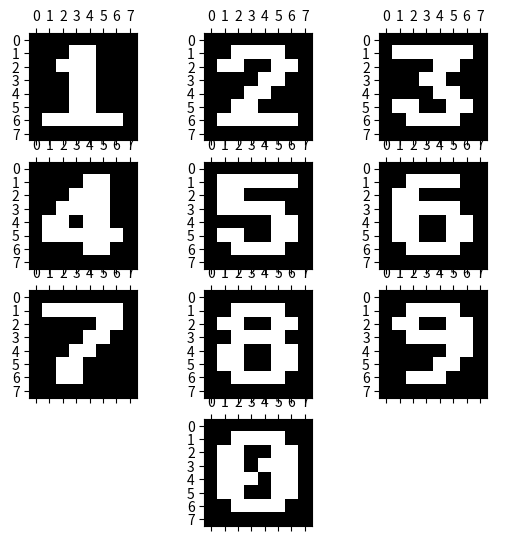

Python code for this plot:
import matplotlib.pyplot as plt
import numpy as np

# číslice reprezentované v masce 8x8 pixelů
digits = (
    (0x00, 0x3C, 0x66, 0x76, 0x6E, 0x66, 0x3C, 0x00),
    (0x00, 0x18, 0x1C, 0x18, 0x18, 0x18, 0x7E, 0x00),
    (0x00, 0x3C, 0x66, 0x30, 0x18, 0x0C, 0x7E, 0x00),
    (0x00, 0x7E, 0x30, 0x18, 0x30, 0x66, 0x3C, 0x00),
    (0x00, 0x30, 0x38, 0x3C, 0x36, 0x7E, 0x30, 0x00),
    (0x00, 0x7E, 0x06, 0x3E, 0x60, 0x66, 0x3C, 0x00),
    (0x00, 0x3C, 0x06, 0x3E, 0x66, 0x66, 0x3C, 0x00),
    (0x00, 0x7E, 0x60, 0x30, 0x18, 0x0C, 0x0C, 0x00),
    (0x00, 0x3C, 0x66, 0x3C, 0x66, 0x66, 0x3C, 0x00),
    (0x00, 0x3C, 0x66, 0x7C, 0x60, 0x30, 0x1C, 0x00),
)


def digit_to_array(digits, n):
    digit = digits[n]
    rows = []
    # převod jednotlivých řádků na osmici bitů
    for scanline in digit:
        row = []
        # převod bitmapy představující řádek na osmici bitů
        for _ in range(8):
            bit = scanline & 0x01
            row.append(float(bit))
            scanline >>= 1
        rows.append(row)
    # transformace na n-dimenzionální pole
    return np.array(rows)


# velikost obrázku s grafem
plt.subplots(figsize=(6.4, 6.4))
plt.axis("off")

# vykreslení číslic 1-9
for digit in range(1, 10):
    array = digit_to_array(digits, digit)
    ax = plt.subplot(4, 3, digit)
    plt.gray()
    ax.matshow(array)

# dokreslení číslice 0
array = digit_to_array(digits, 0)
ax = plt.subplot(4, 3, 11)
plt.gray()
ax.matshow(array)

# uložení vizualizované matice
plt.savefig("conv_nn_05.png")

# vizualizace matice na obrazovce
plt.show()
